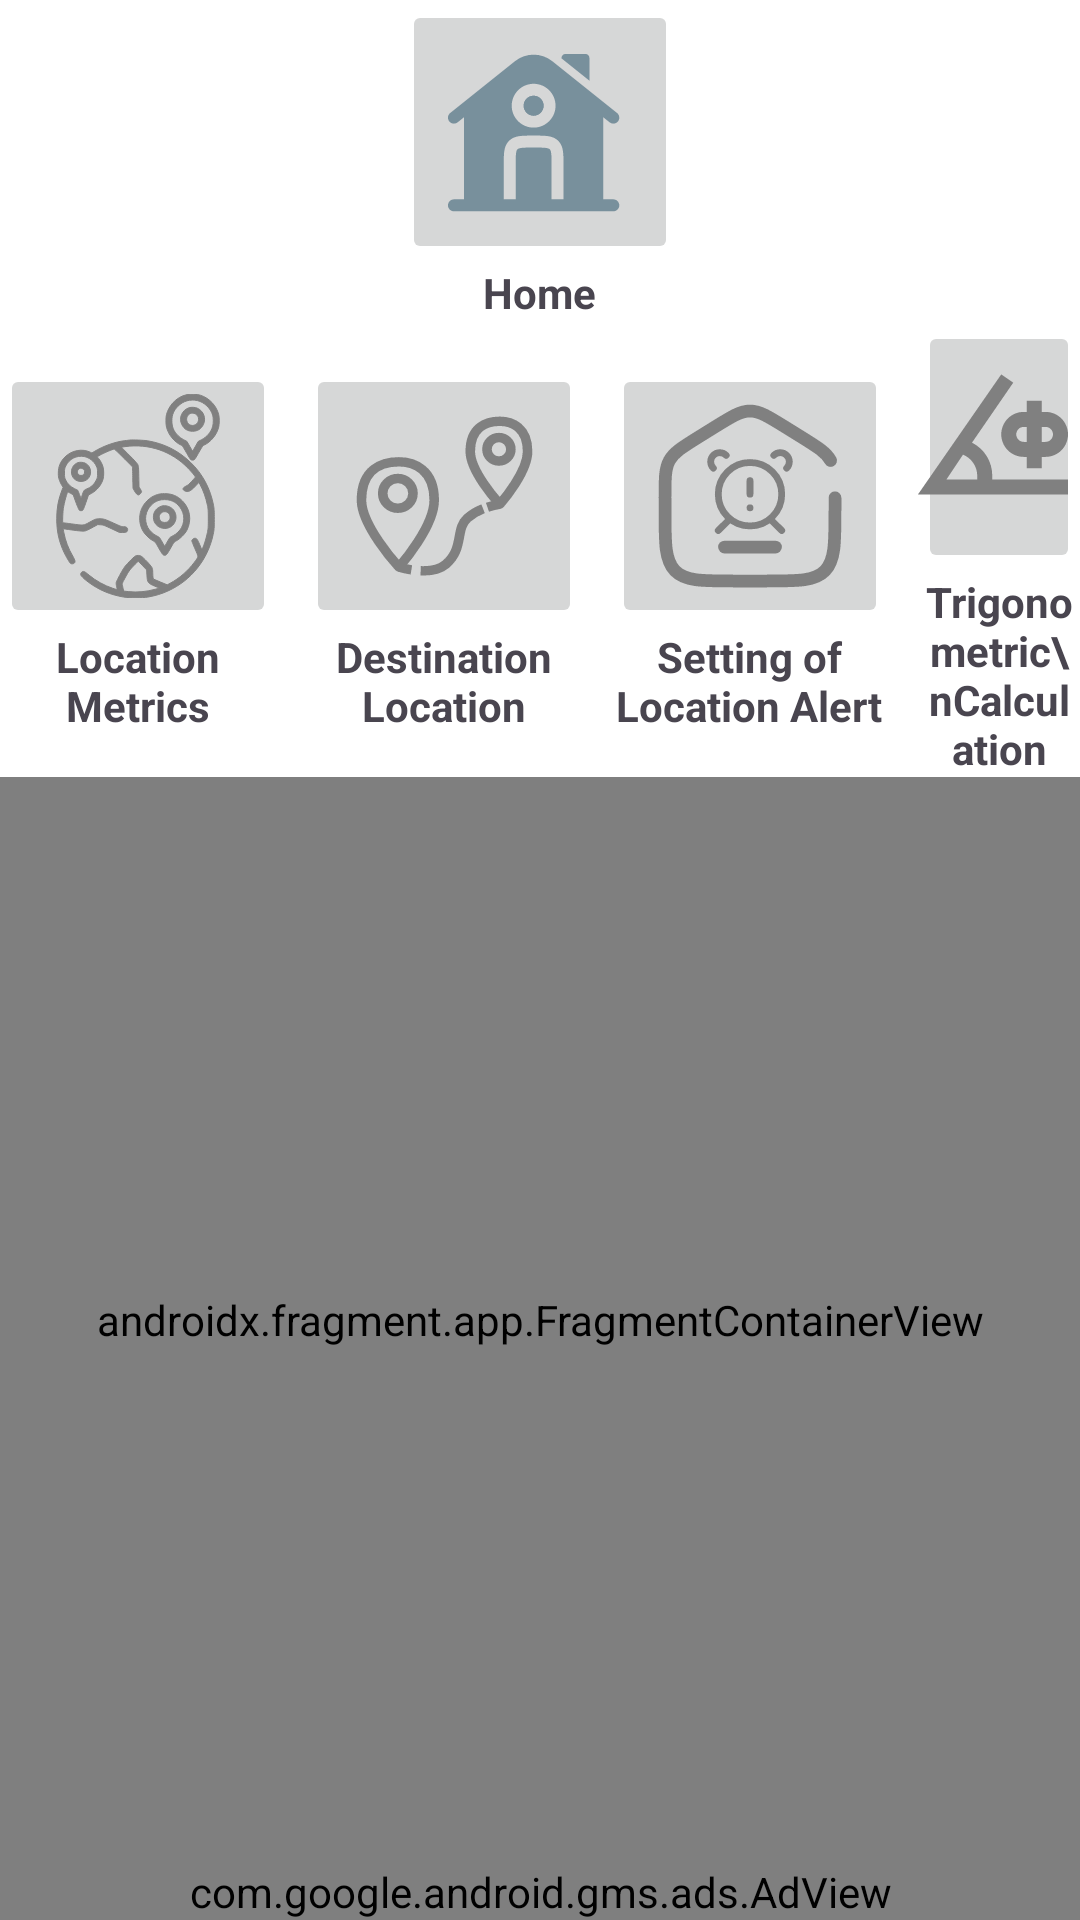

Produce the Android XML layout that renders to this screen, including the resource entries it uses.
<!-- AndroidManifest.xml: application theme Theme.NomadHelper -->
<!-- res/layout/activity_main.xml -->
<?xml version="1.0" encoding="utf-8"?>
<RelativeLayout xmlns:android="http://schemas.android.com/apk/res/android"
    xmlns:app="http://schemas.android.com/apk/res-auto"
    xmlns:tools="http://schemas.android.com/tools"
    android:layout_width="match_parent"
    android:layout_height="match_parent"
    android:orientation="vertical"
    tools:context=".MainActivity"
    style="@style/SCREEN">

    <LinearLayout android:id="@+id/main"
        android:layout_width="match_parent"
        android:layout_height="wrap_content"
        android:gravity="center"
        android:orientation="horizontal">
        <LinearLayout
            android:id="@+id/ll_main_home"
            android:layout_width="wrap_content"
            android:layout_height="wrap_content"
            android:orientation="vertical"
            android:gravity="center"
            android:layout_gravity="center"
            tools:ignore="UselessParent">

            <ImageButton
                android:layout_gravity="center"
                android:id="@+id/img_btn_main_home"
                android:layout_width="wrap_content"
                android:layout_height="wrap_content"
                android:contentDescription="@string/home"
                app:srcCompat="@drawable/home"
                tools:ignore="ImageContrastCheck,DuplicateSpeakableTextCheck" />

            <TextView
                android:id="@+id/tv_main_home"
                android:layout_width="wrap_content"
                android:layout_height="wrap_content"
                android:gravity="center"
                android:text="@string/home"
                android:textAlignment="center"
                android:textStyle="bold">

            </TextView>

        </LinearLayout>
    </LinearLayout>
    <LinearLayout
        android:id="@+id/ll_buttons"
        android:layout_width="match_parent"
        android:layout_height="wrap_content"
        android:orientation="horizontal"
        android:gravity="center"
        android:layout_below="@+id/main"
        tools:ignore="UselessParent">

        <LinearLayout
            android:id="@+id/ll_main_geolocation"
            android:layout_width="wrap_content"
            android:layout_height="wrap_content"
            android:orientation="vertical"
            android:gravity="center"
            >
            <ImageButton
                android:id="@+id/img_btn_main_geolocation"
                android:layout_width="wrap_content"
                android:layout_height="wrap_content"
                android:contentDescription="@string/geolocation_metrics_calculations"
                app:srcCompat="@drawable/locations_on_earth"
                tools:ignore="ImageContrastCheck" />

            <TextView
                android:id="@+id/tv_main_geolocation"
                android:layout_width="wrap_content"
                android:layout_height="wrap_content"
                android:gravity="center"
                android:text="@string/location_metrics"
                android:textAlignment="center"
                android:textStyle="bold">

            </TextView>

        </LinearLayout>

        <Space
            android:layout_width="10dp"
            android:layout_height="0dp" />
        <LinearLayout
            android:id="@+id/ll_main_destination"
            android:layout_width="wrap_content"
            android:layout_height="wrap_content"
            android:orientation="vertical"
            android:gravity="center"
            >
            <ImageButton
                android:id="@+id/img_btn_main_destination"
                android:layout_width="wrap_content"
                android:layout_height="wrap_content"
                android:contentDescription="@string/destination_location_calculations"
                app:srcCompat="@drawable/distance_between_2_location"
                tools:ignore="ImageContrastCheck" />

            <TextView
                android:id="@+id/tv_main_destination"
                android:layout_width="wrap_content"
                android:layout_height="wrap_content"
                android:gravity="center"
                android:text="@string/destination_location"
                android:textAlignment="center"
                android:textStyle="bold">

            </TextView>

        </LinearLayout>
        <Space
            android:layout_width="10dp"
            android:layout_height="0dp" />
        <LinearLayout
            android:id="@+id/ll_main_location_alert"
            android:layout_width="wrap_content"
            android:layout_height="wrap_content"
            android:orientation="vertical"
            android:gravity="center"
            >
            <ImageButton
                android:id="@+id/img_btn_main_location_alert"
                android:layout_width="wrap_content"
                android:layout_height="wrap_content"
                android:layout_gravity="center"
                android:contentDescription="@string/setting_location_alert"
                app:srcCompat="@drawable/alarm_in_home"
                tools:ignore="ImageContrastCheck" />

            <TextView
                android:id="@+id/tv_main_location_alert"
                android:layout_width="wrap_content"
                android:layout_height="wrap_content"
                android:gravity="center"
                android:text="@string/setting_of_location_alert"
                android:textAlignment="center"
                android:textStyle="bold">

            </TextView>

        </LinearLayout>
        <Space
            android:layout_width="10dp"
            android:layout_height="0dp" />
        <LinearLayout
            android:id="@+id/ll_main_trigonometry"
            android:layout_width="wrap_content"
            android:layout_height="wrap_content"
            android:orientation="vertical"
            android:gravity="center"
            >
            <ImageButton
                android:id="@+id/img_btn_main_trigonometry"
                android:layout_width="wrap_content"
                android:layout_height="wrap_content"
                android:contentDescription="Trigonometric Calculations"
                app:srcCompat="@drawable/angle"
                tools:ignore="HardcodedText,ImageContrastCheck" />

            <TextView
                android:id="@+id/tv_main_trigonometry"
                android:layout_width="wrap_content"
                android:layout_height="wrap_content"
                android:gravity="center"
                android:text="Trigonometric\nCalculation"
                android:textAlignment="center"
                android:textStyle="bold"
                tools:ignore="HardcodedText">

            </TextView>

        </LinearLayout>

    </LinearLayout>
    <androidx.fragment.app.FragmentContainerView
        android:id="@+id/fragmentMain"
        android:name="com.nomad01.Home"
        android:layout_width="match_parent"
        android:layout_height="match_parent"
        android:layout_below="@+id/ll_buttons"
        android:layout_above="@+id/AdView_Main"
        />
    <com.google.android.gms.ads.AdView
        xmlns:ads="http://schemas.android.com/apk/res-auto"
        android:id="@+id/AdView_Main"
        android:layout_width="match_parent"
        android:layout_height="wrap_content"
        android:layout_alignParentBottom="true"
        android:layout_centerHorizontal="true"
        ads:adSize="BANNER"
        ads:adUnitId="ca-app-pub-9376578491124053/7547197737" />

</RelativeLayout>
<!-- resources referenced by this layout -->
<resources>
  <!-- drawable angle (drawable) -->
  <vector xmlns:android="http://schemas.android.com/apk/res/android"
      android:width="64dp"
      android:height="64dp"
      android:viewportWidth="64"
      android:viewportHeight="64"
      android:tint="#808080"
      >
    <group>
      <clip-path
          android:pathData="M0,0.296h60v60h-60z"/>
      <path
          android:pathData="M29.75,41.546C29.755,39.267 29.126,37.032 27.934,35.089C26.742,33.147 25.034,31.574 23,30.546L36.75,10.546L32.75,7.796L5,47.796H55V42.796H29.75V41.546ZM24.75,42.796H14.5L20,34.546C21.393,35.116 22.586,36.084 23.431,37.329C24.276,38.574 24.735,40.041 24.75,41.546V42.796ZM32.75,27.796C32.75,29.785 33.541,31.692 34.947,33.099C36.354,34.506 38.261,35.296 40.25,35.296H41.25V39.046H46.25V35.296H47.5C49.49,35.296 51.397,34.506 52.804,33.099C54.21,31.692 55,29.785 55,27.796C55,25.806 54.21,23.899 52.804,22.492C51.397,21.086 49.49,20.296 47.5,20.296H46.25V16.546H41.25V20.296H40.25C38.261,20.296 36.354,21.086 34.947,22.492C33.541,23.899 32.75,25.806 32.75,27.796ZM46.25,25.296H47.5C48.164,25.296 48.799,25.559 49.268,26.028C49.737,26.497 50,27.133 50,27.796C50,28.459 49.737,29.095 49.268,29.563C48.799,30.032 48.164,30.296 47.5,30.296H46.25V25.296ZM40.25,25.296H41.25V30.296H40.25C39.587,30.296 38.952,30.032 38.483,29.563C38.014,29.095 37.75,28.459 37.75,27.796C37.75,27.133 38.014,26.497 38.483,26.028C38.952,25.559 39.587,25.296 40.25,25.296Z"
          android:fillColor="#000000"/>
    </group>
  </vector>
  <string name="destination_location">Destination\nLocation</string>
  <string name="destination_location_calculations">Destination Location Calculations</string>
  <string name="geolocation_metrics_calculations">Geolocation Metrics Calculations</string>
  <string name="home">Home</string>
  <string name="location_metrics">Location\nMetrics</string>
  <string name="setting_location_alert">Setting Location Alert</string>
  <string name="setting_of_location_alert">Setting of\nLocation Alert</string>
  <style name="SCREEN">
          <item name="android:background">@color/white</item>
      </style>
  <style name="Theme.NomadHelper" parent="Base.Theme.NomadHelper" />
  <color name="white">#FFFFFFFF</color>
  <style name="Base.Theme.NomadHelper" parent="Theme.Material3.DayNight.NoActionBar">
          <item name="android:statusBarColor">@color/black</item>
      </style>
  <color name="black">#FF000000</color>
</resources>
